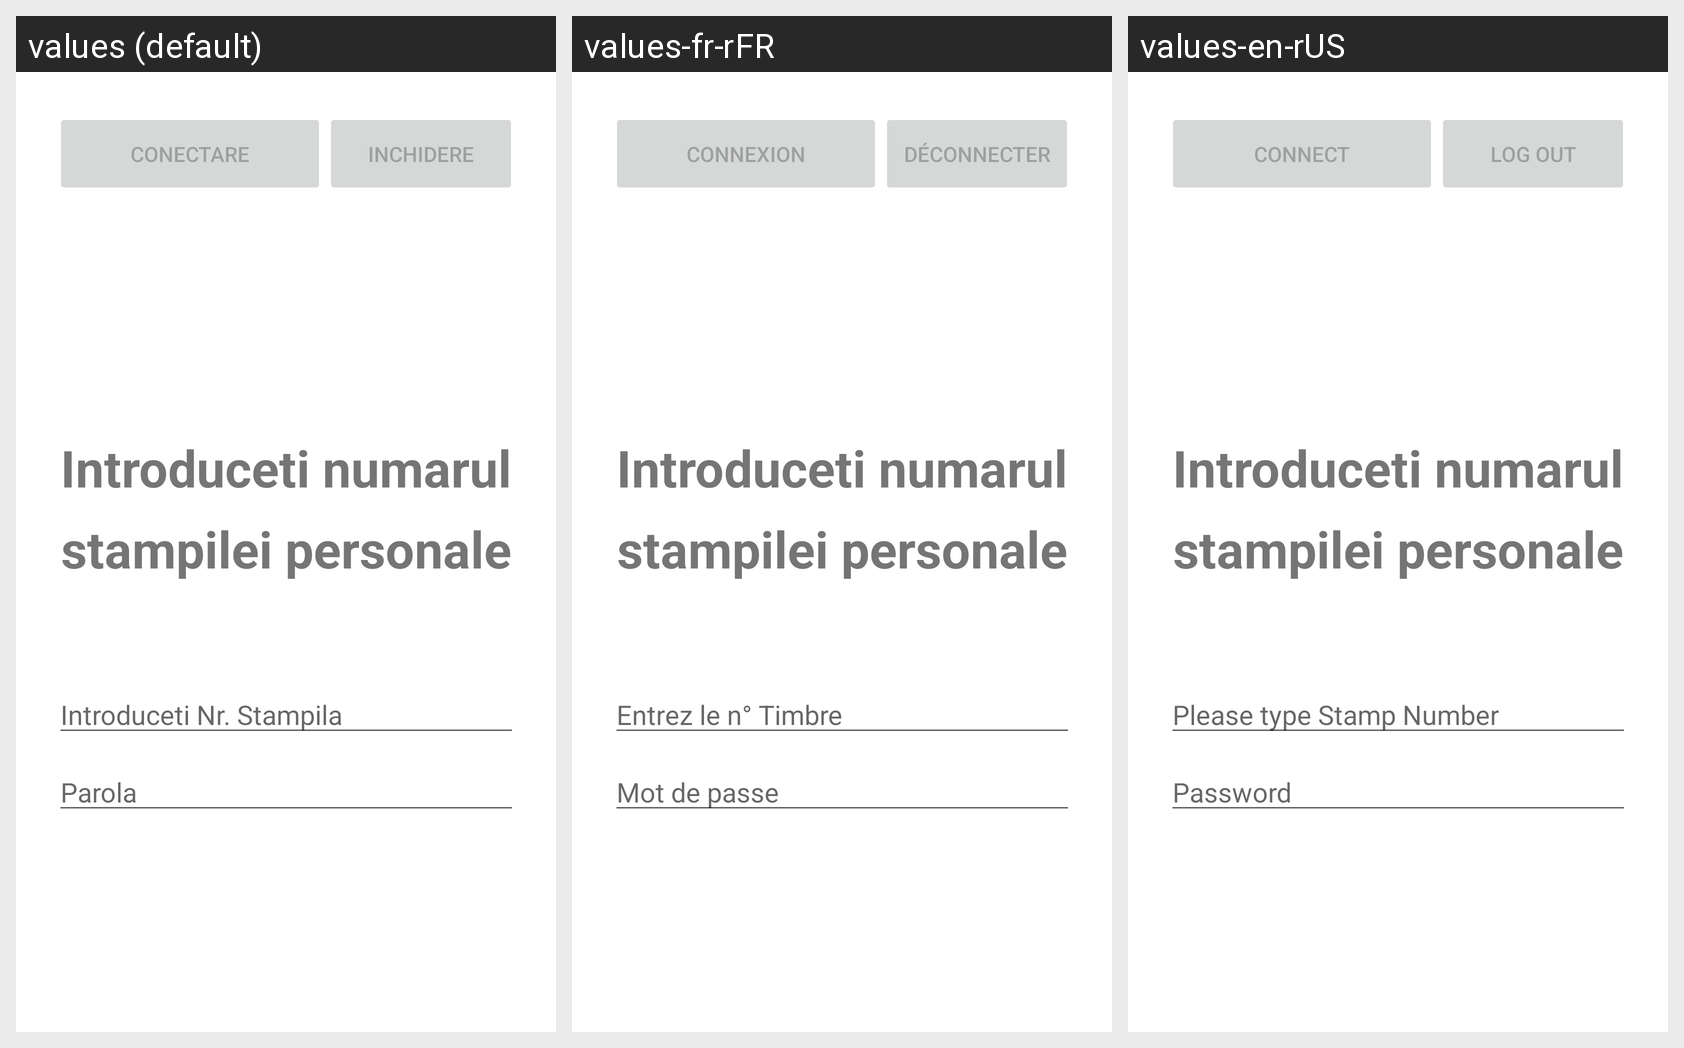

Locale-by-locale string values for the Android screen shown in this grid:
Android screen res/layout/test.xml rendered under 3 locales, left to right: values (default), values-fr-rFR, values-en-rUS. Device: Nexus 5 (rendered at 1080×1920; each locale shown at half size, 540×960, under a caption strip naming it); theme Theme.BasicActivity.
Strings drawn on this screen, with the default value and each locale's value (text and hints the layout hard-codes, and strings that could not be matched under every locale, appear in the picture but are not listed):

parola
  values: Parola
  values-fr-rFR: Mot de passe
  values-en-rUS: Password

numar_stampila
  values: Introduceti Nr. Stampila
  values-fr-rFR: Entrez le n° Timbre
  values-en-rUS: Please type Stamp Number

action_sign_in_Login
  values: Conectare
  values-fr-rFR: Connexion
  values-en-rUS: Connect

action_sign_in_Inchidere
  values: Inchidere
  values-fr-rFR: Déconnecter
  values-en-rUS: Log Out
